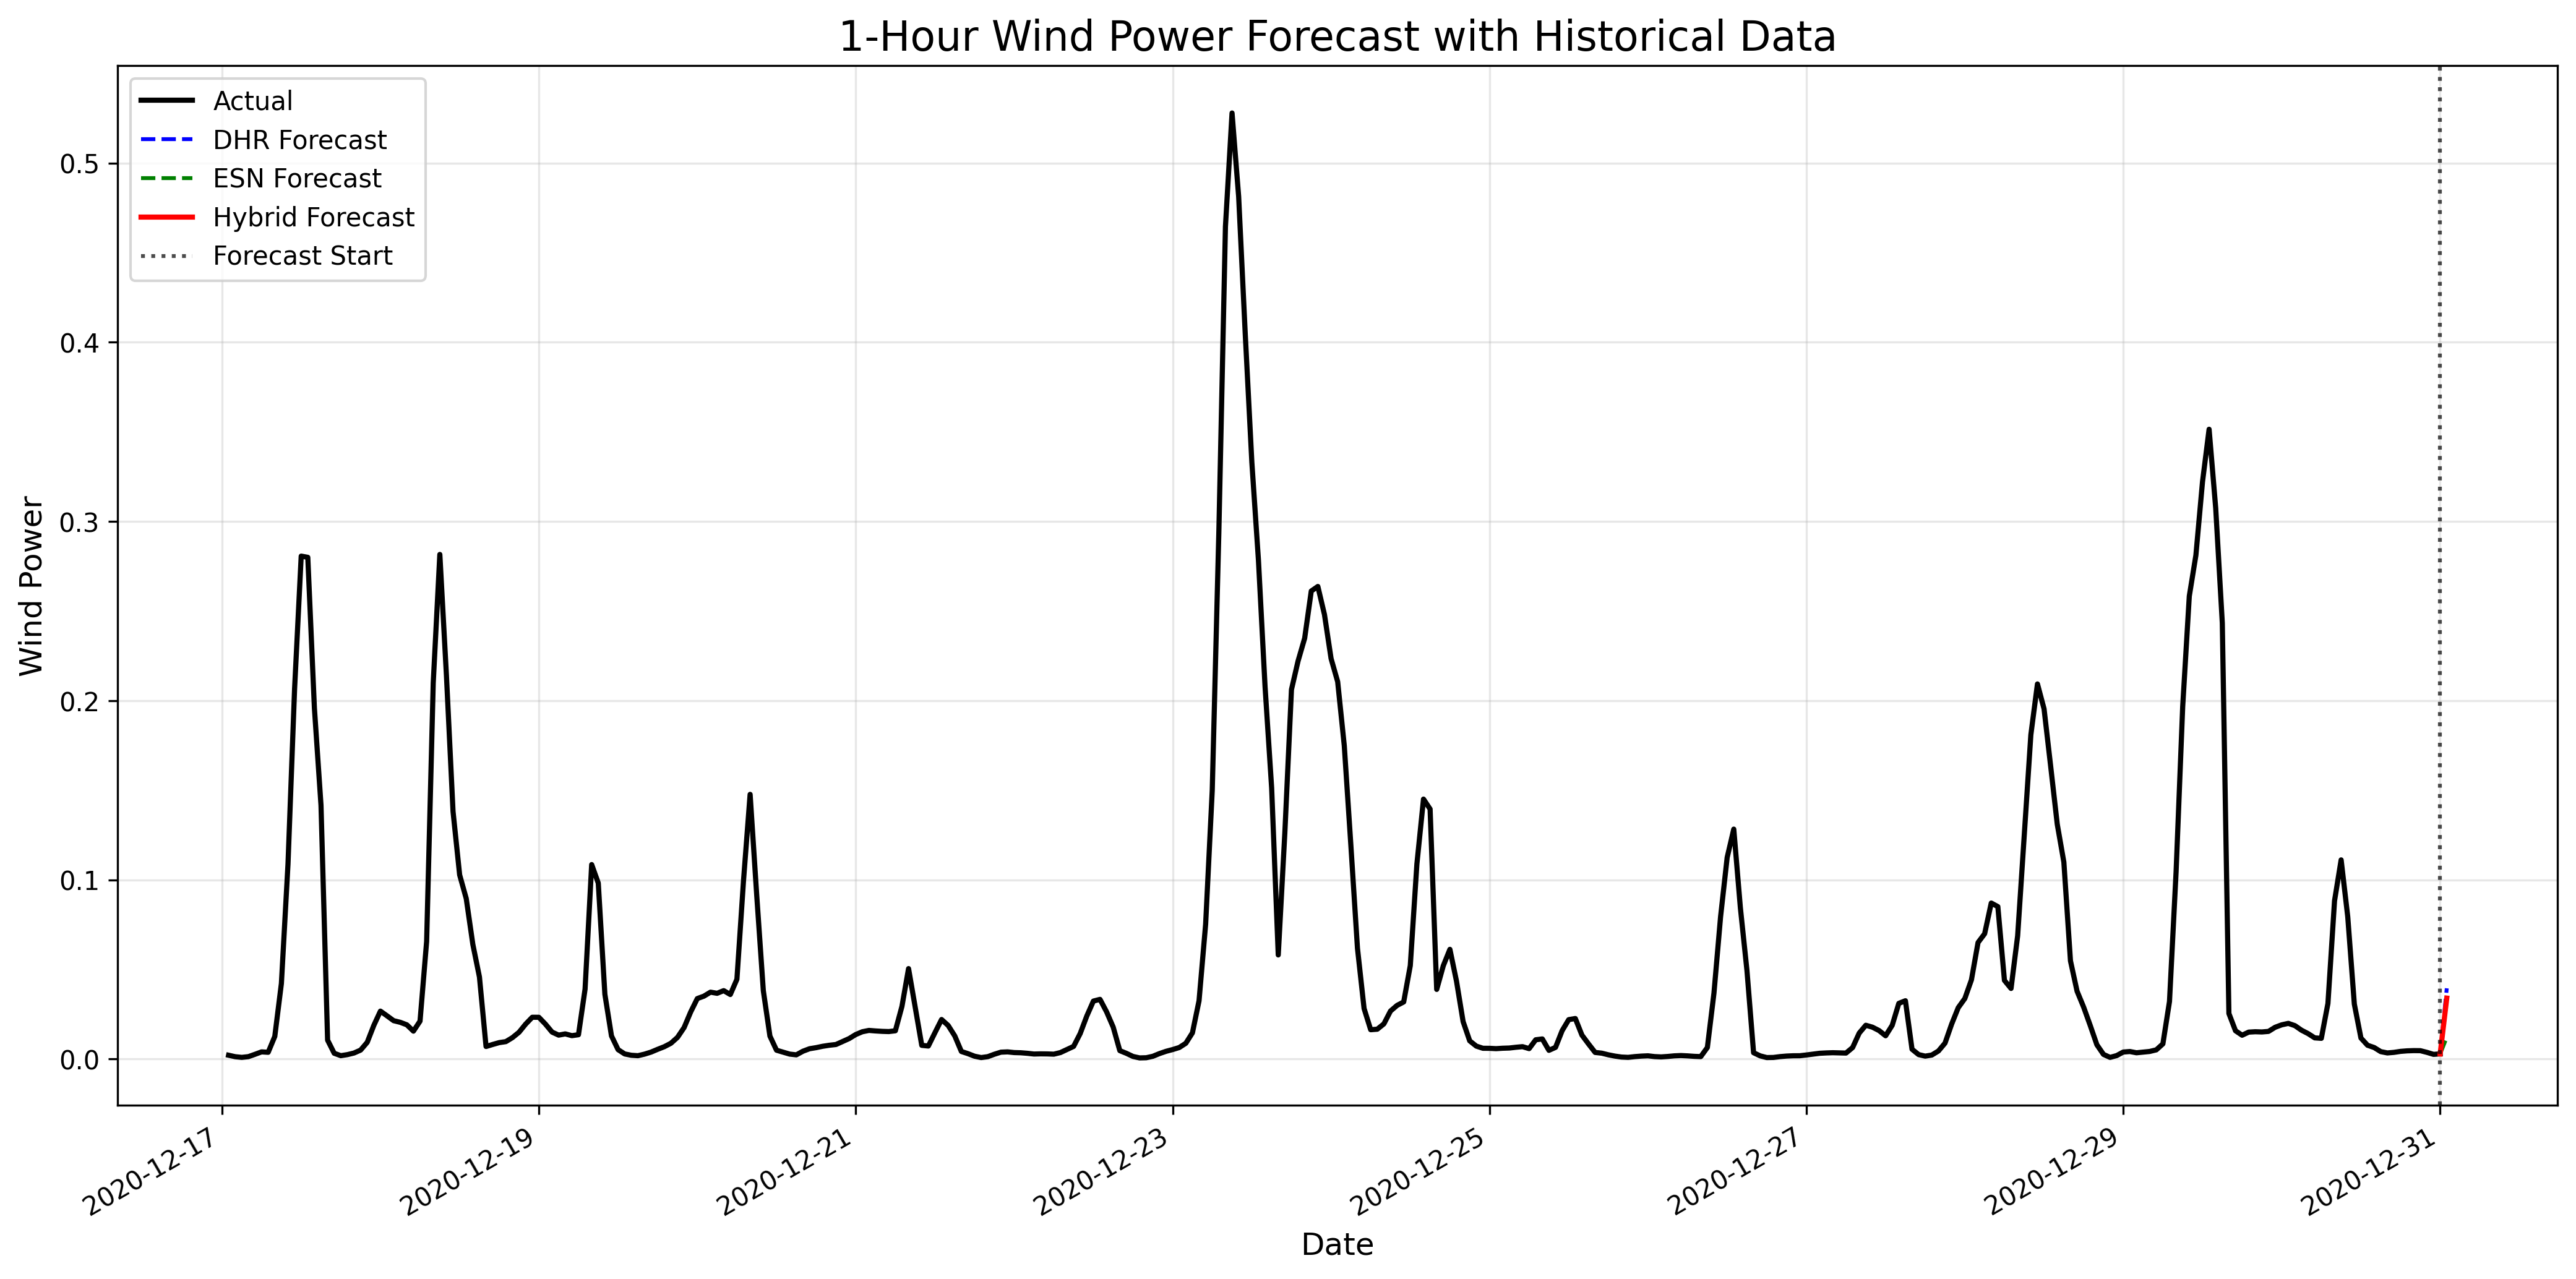

Data behind this chart, as committed beside it:
datetime, dhr_forecast, esn_forecast, hybrid_forecast
2020-12-31 01:00:00, 0.03948, 0.01217, 0.03402
